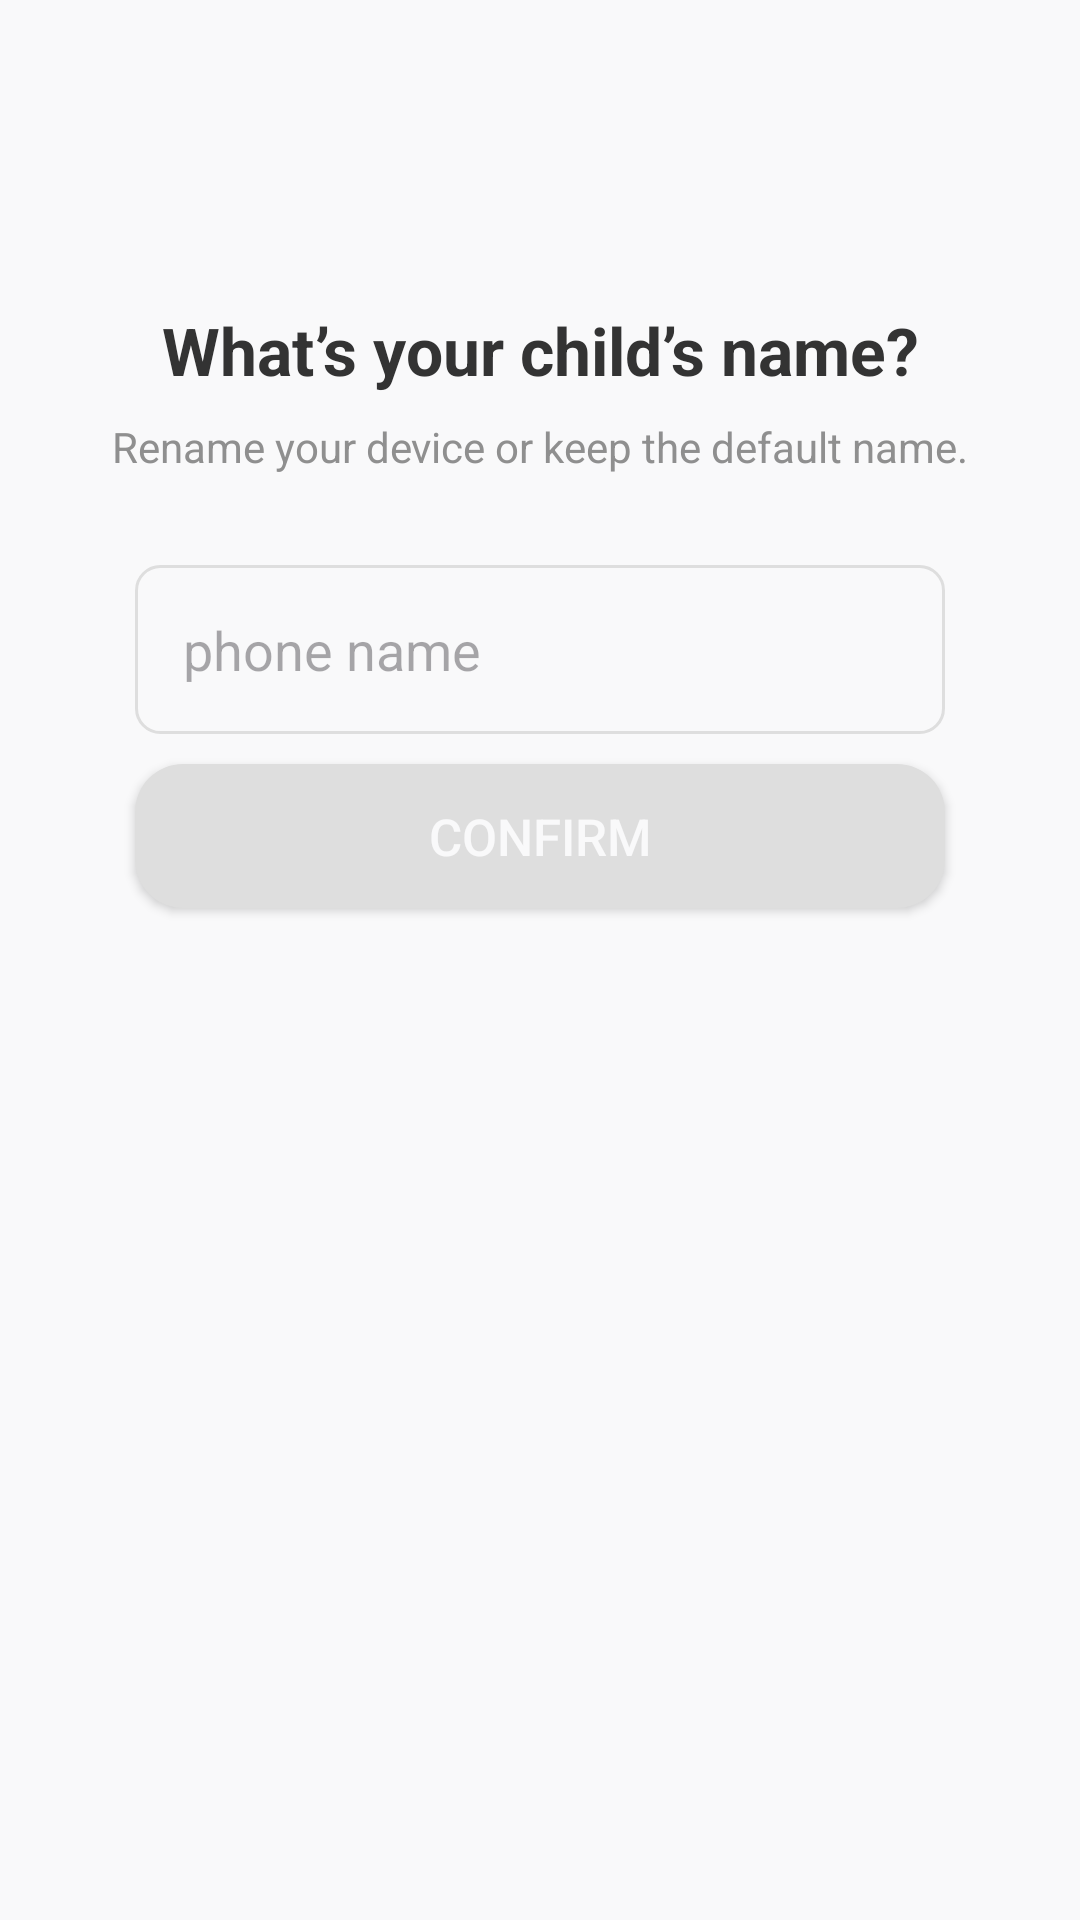

Write the Android layout XML for this screen, with the resource values it uses.
<!-- AndroidManifest.xml: application theme Theme.GomahRepoProject -->
<!-- res/layout/fragment_child_name.xml -->
<?xml version="1.0" encoding="utf-8"?>
<androidx.constraintlayout.widget.ConstraintLayout xmlns:android="http://schemas.android.com/apk/res/android"
    xmlns:app="http://schemas.android.com/apk/res-auto"
    xmlns:tools="http://schemas.android.com/tools"
    android:layout_width="match_parent"
    android:layout_height="match_parent"
    android:background="@color/backgroundWhite"
    tools:context=".main.link.ChildNameFragment">

    <ImageView
        android:id="@+id/ivRegisterBackArrow"
        android:layout_width="27dp"
        android:layout_height="20dp"
        android:layout_marginStart="11dp"
        android:layout_marginTop="60dp"
        android:src="@drawable/baseline_keyboard_backspace_24"
        app:layout_constraintStart_toStartOf="parent"
        app:layout_constraintTop_toTopOf="parent"
        app:tint="@color/blueGreen" />

    <LinearLayout
        android:layout_width="match_parent"
        android:layout_height="match_parent"
        android:layout_marginTop="102dp"
        android:orientation="vertical">

        <TextView
            android:layout_width="match_parent"
            android:layout_height="wrap_content"
            android:text="What’s your child’s name?"
            android:textAlignment="center"
            android:textColor="@color/lightBlack"
            android:textSize="22sp"
            android:textStyle="bold" />

        <TextView
            android:layout_width="match_parent"
            android:layout_height="wrap_content"
            android:layout_marginTop="8dp"
            android:text="Rename your device or keep the default name."
            android:textAlignment="center"
            android:textColor="@color/gray3"
            android:textSize="14sp" />

        <EditText
            android:layout_width="match_parent"
            android:layout_height="wrap_content"
            android:lines="1"
            android:layout_marginHorizontal="45dp"
            android:layout_marginTop="30dp"
            android:textColor="@color/black"
            android:background="@drawable/rename_phone_bg"
            android:hint="phone name"
            android:padding="16dp" />

        <Button
            android:layout_width="match_parent"
            android:layout_height="wrap_content"
            android:layout_marginHorizontal="45dp"
            android:layout_marginTop="10sp"
            android:background="@drawable/active_btn"
            android:text="Confirm"
            android:textColor="@color/backgroundWhite"
            android:textSize="17sp"
            app:backgroundTint="@null" />

    </LinearLayout>


</androidx.constraintlayout.widget.ConstraintLayout>
<!-- resources referenced by this layout -->
<resources>
  <color name="backgroundWhite">#F9F9FA</color>
  <color name="black">#FF000000</color>
  <color name="blueGreen">#00CDAC</color>
  <color name="gray3">#8F8F8F</color>
  <color name="lightBlack">#333333</color>
  <!-- drawable active_btn (drawable) -->
  <?xml version="1.0" encoding="utf-8"?>
  <selector xmlns:android="http://schemas.android.com/apk/res/android">
  <item android:state_pressed="true">
      <shape android:shape="rectangle">
          <solid android:color="@color/blueGreen"/>
          <corners android:radius="16dp"/>
      </shape>
  </item>
      <item>
      <shape android:shape="rectangle">
          <solid android:color="@color/gray2"/>
          <corners android:radius="16dp"/>
      </shape>
  </item>
  </selector>
  <!-- drawable rename_phone_bg (drawable) -->
  <?xml version="1.0" encoding="utf-8"?>
  <selector xmlns:android="http://schemas.android.com/apk/res/android">
      <item android:state_focused="true">
          <shape android:shape="rectangle">
              <stroke android:width="1dp" android:color="@color/blueGreen"/>
              <corners android:radius="8dp"/>
          </shape>
      </item>
      <item>
          <shape android:shape="rectangle">
              <stroke android:width="1dp" android:color="@color/gray2"/>
              <corners android:radius="8dp"/>
          </shape>
      </item>
  </selector>
  <style name="Theme.GomahRepoProject" parent="Base.Theme.GomahRepoProject" />
  <color name="gray2">#DEDEDE</color>
  <style name="Base.Theme.GomahRepoProject" parent="Theme.Material3.DayNight.NoActionBar">
          
          <item name="colorPrimary">@color/lightBlack</item>
          <item name="android:navigationBarColor">@color/white</item>
          <item name="android:statusBarColor">@color/lightBlack</item>
      </style>
  <color name="white">#FFFFFFFF</color>
</resources>
